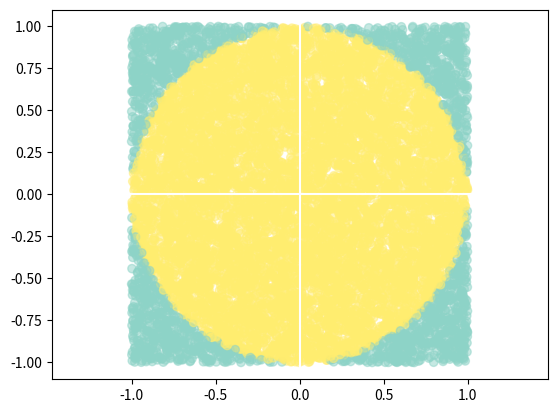

Here is the Python script that generated this plot:
import numpy as np
import matplotlib.pyplot as plt

#number of samples
N_total = 10000

#drawing random points uniform between -1 and 1
X = np.random.uniform(low=-1, high=1, size=N_total)  
Y = np.random.uniform(low=-1, high=1, size=N_total)   

# calculate the distance of the points from the center 
distance = np.sqrt(X**2+Y**2);
# check if point is inside the circle    
is_point_inside = distance<1.0
# sum up the hits inside the circle
N_inside=np.sum(is_point_inside)

#area of the bounding box [-1 -> 1 = 2]^2
box_area = 4.0
# estimate the circle area
circle_area = box_area * N_inside/N_total

# results
print("Area of the circle = ", circle_area)
print("pi = ", np.pi)
print

# plot
plt.scatter(X,Y, c=is_point_inside, alpha=0.5, cmap=plt.cm.Set3)
plt.axis('equal')
plt.axhline(0, color='white')
plt.axvline(0, color='white')
plt.show()
